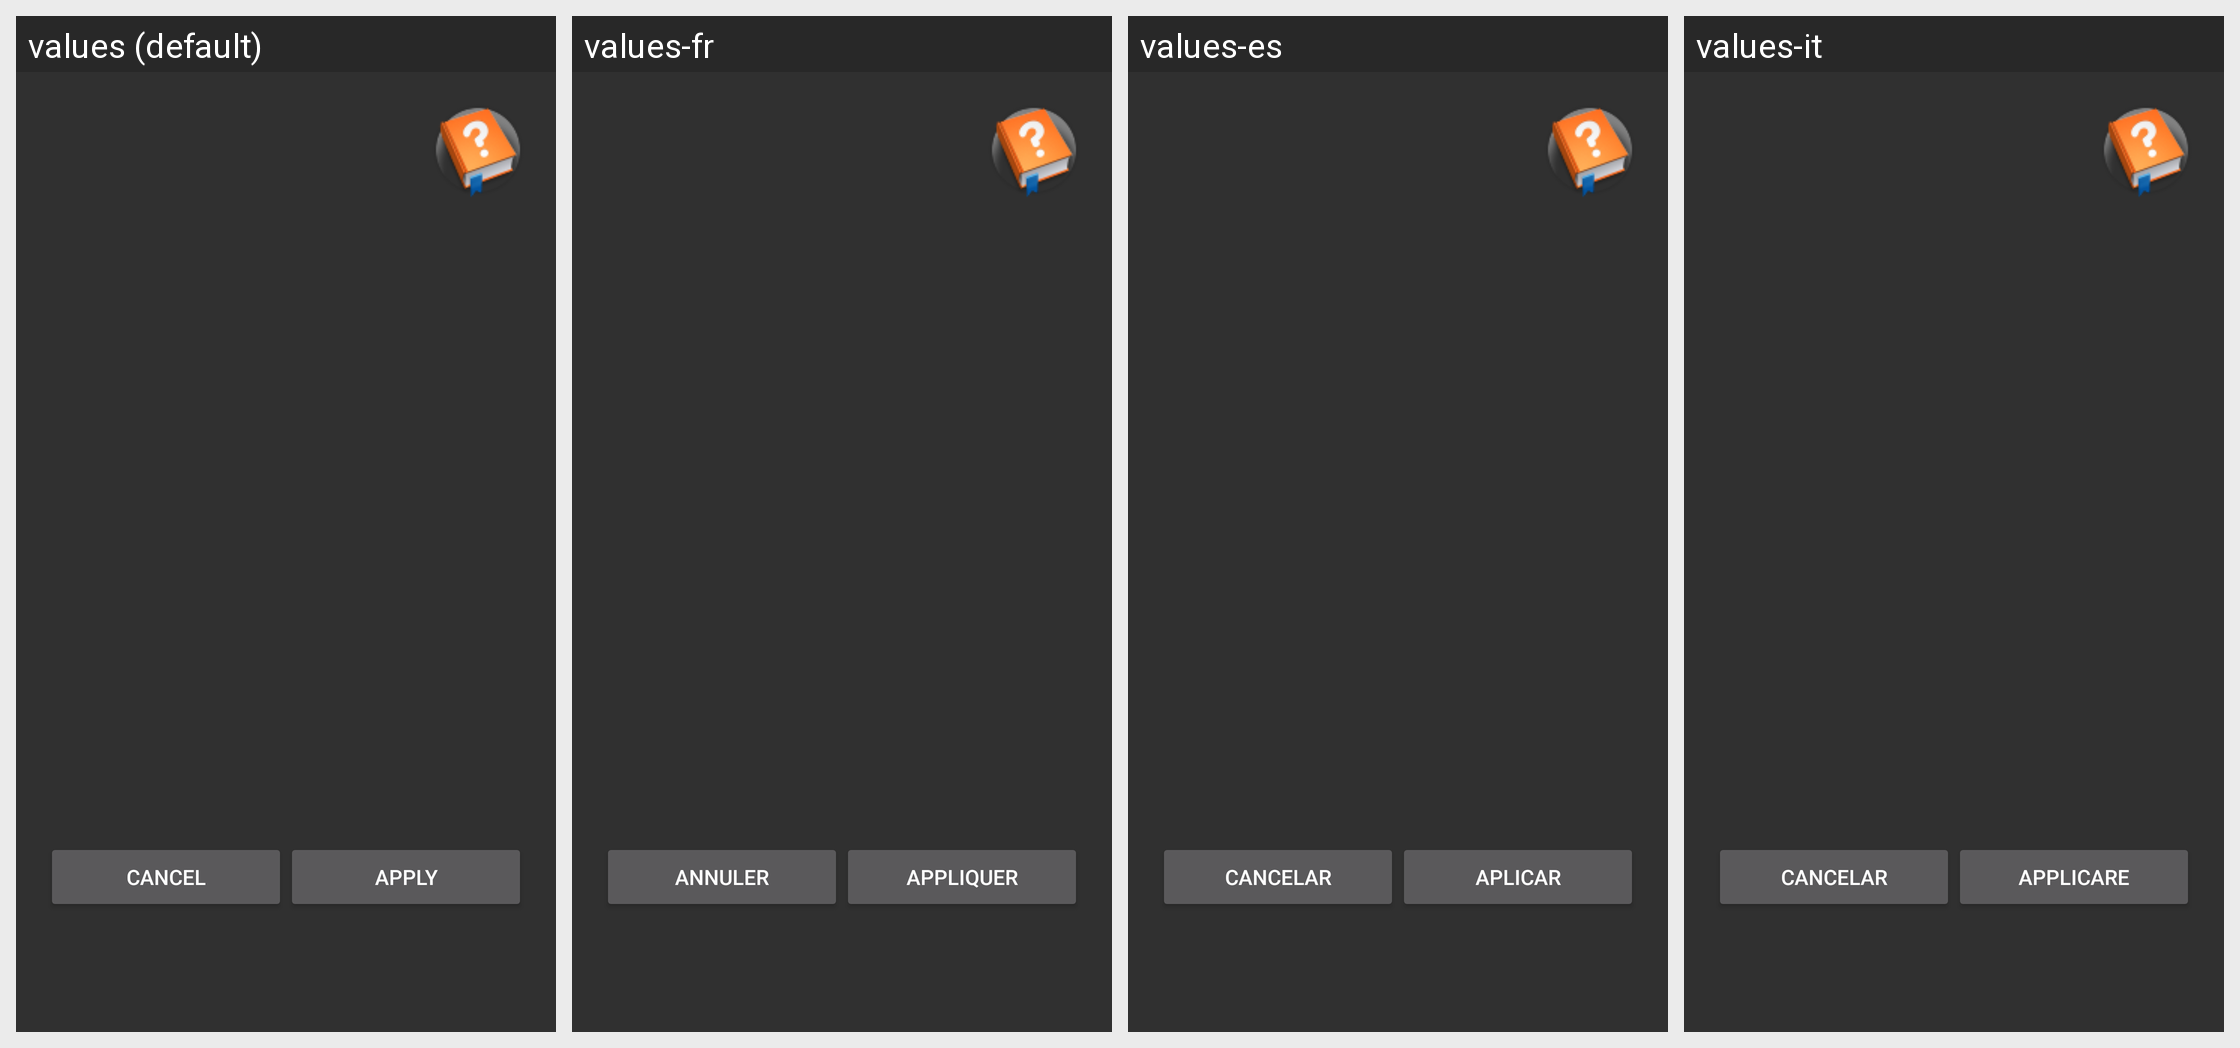

This grid shows one Android layout under several languages. Give, for every string resource on the screen, its name, the default text and each shown locale's text.
Android screen res/layout/settings_main.xml rendered under 4 locales, left to right: values (default), values-fr, values-es, values-it. Device: Nexus 5 (rendered at 1080×1920; each locale shown at half size, 540×960, under a caption strip naming it); theme AppTheme.
Other locales in the repository, not shown: values-de.
Strings drawn on this screen, with the default value and each locale's value (text and hints the layout hard-codes, and strings that could not be matched under every locale, appear in the picture but are not listed):

CancelButton
  values: Cancel
  values-fr: Annuler
  values-es: Cancelar
  values-it: Cancelar

ApplyButton
  values: Apply
  values-fr: appliquer
  values-es: Aplicar
  values-it: Applicare
